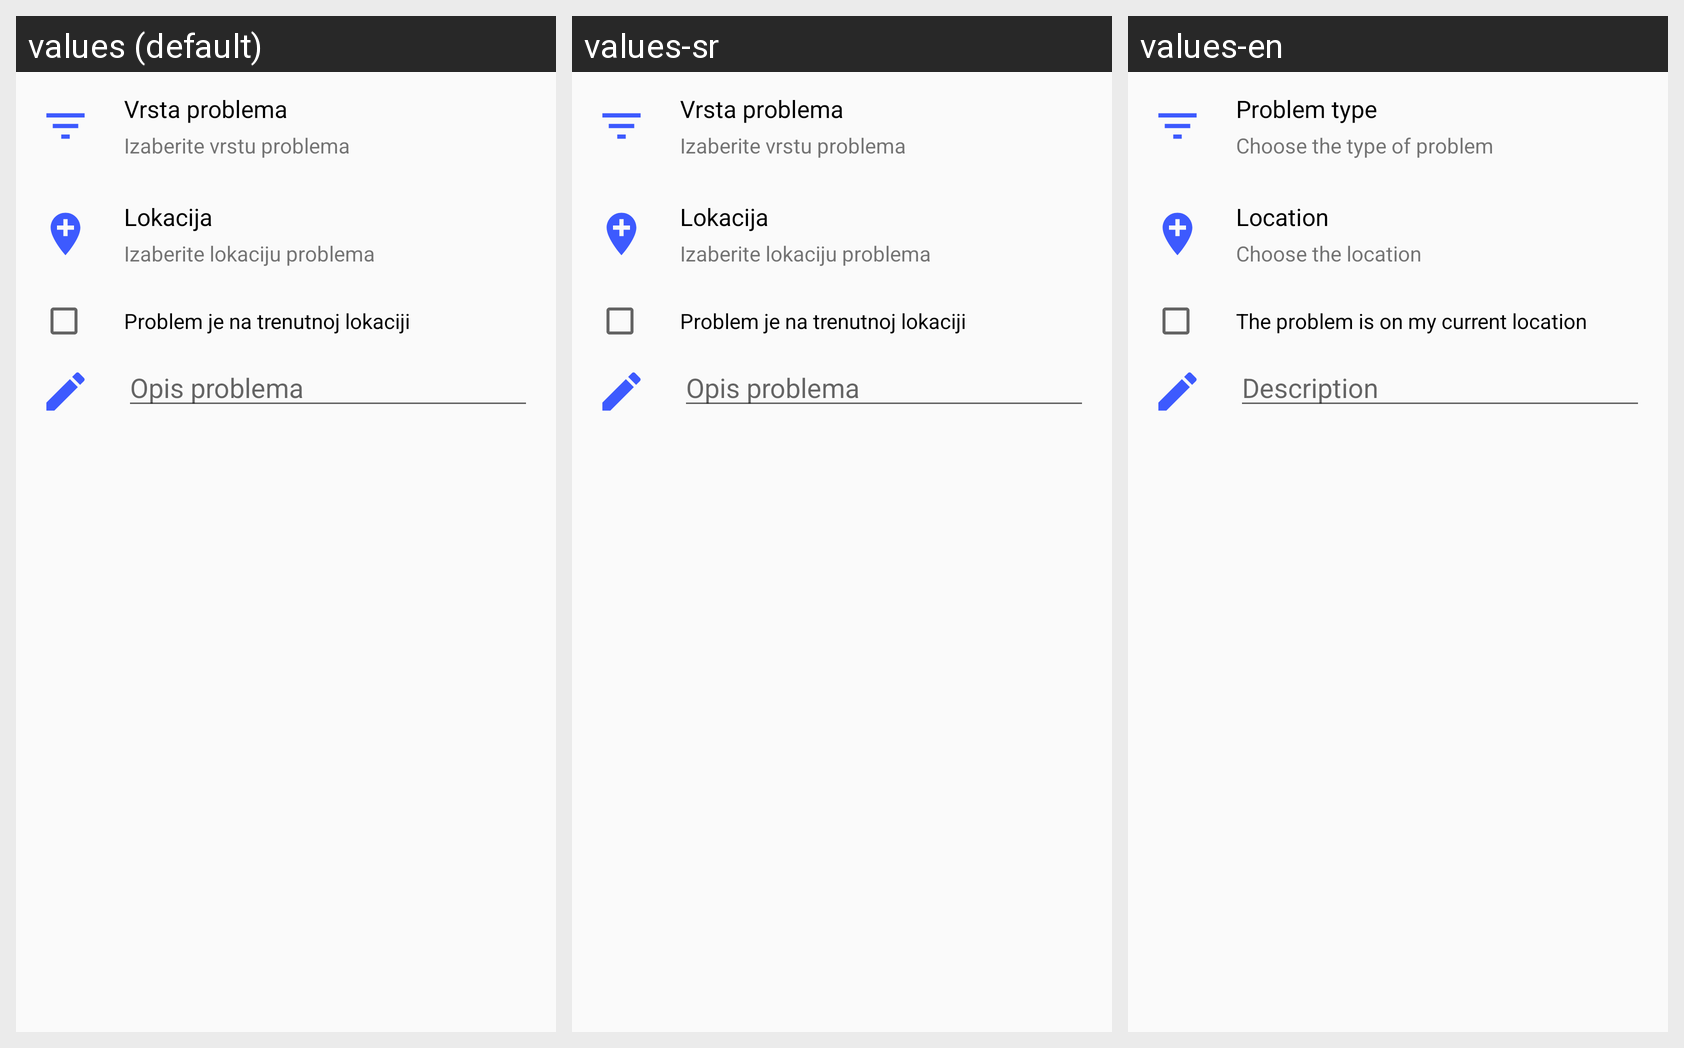

Strings drawn on this Android screen and how each of the app's shown locales translates them:
Android screen res/layout/prijavi_problem_content.xml rendered under 3 locales, left to right: values (default), values-sr, values-en. Device: Nexus 5 (rendered at 1080×1920; each locale shown at half size, 540×960, under a caption strip naming it); theme AppTheme.
Strings drawn on this screen, with the default value and each locale's value (text and hints the layout hard-codes, and strings that could not be matched under every locale, appear in the picture but are not listed):

prijavi_problem_content_vrsta_problema
  values: Vrsta problema 
  values-sr: Vrsta problema   [not translated; the default value is used]
  values-en: Problem type 

prijavi_problem_content_izaberi_vrstu
  values: Izaberite vrstu problema 
  values-sr: Izaberite vrstu problema   [not translated; the default value is used]
  values-en: Choose the type of problem 

prijavi_problem_content_lokacija
  values: Lokacija 
  values-sr: Lokacija   [not translated; the default value is used]
  values-en: Location 

prijavi_problem_content_izaberi_lokaciju
  values: Izaberite lokaciju problema
  values-sr: Izaberite lokaciju problema  [not translated; the default value is used]
  values-en: Choose the location

prijavi_problem_content_trenutna_lokacija
  values: Problem je na trenutnoj lokaciji
  values-sr: Problem je na trenutnoj lokaciji  [not translated; the default value is used]
  values-en: The problem is on my current location

txt_opis_problema
  values: Opis problema
  values-sr: Opis problema  [not translated; the default value is used]
  values-en: Description
